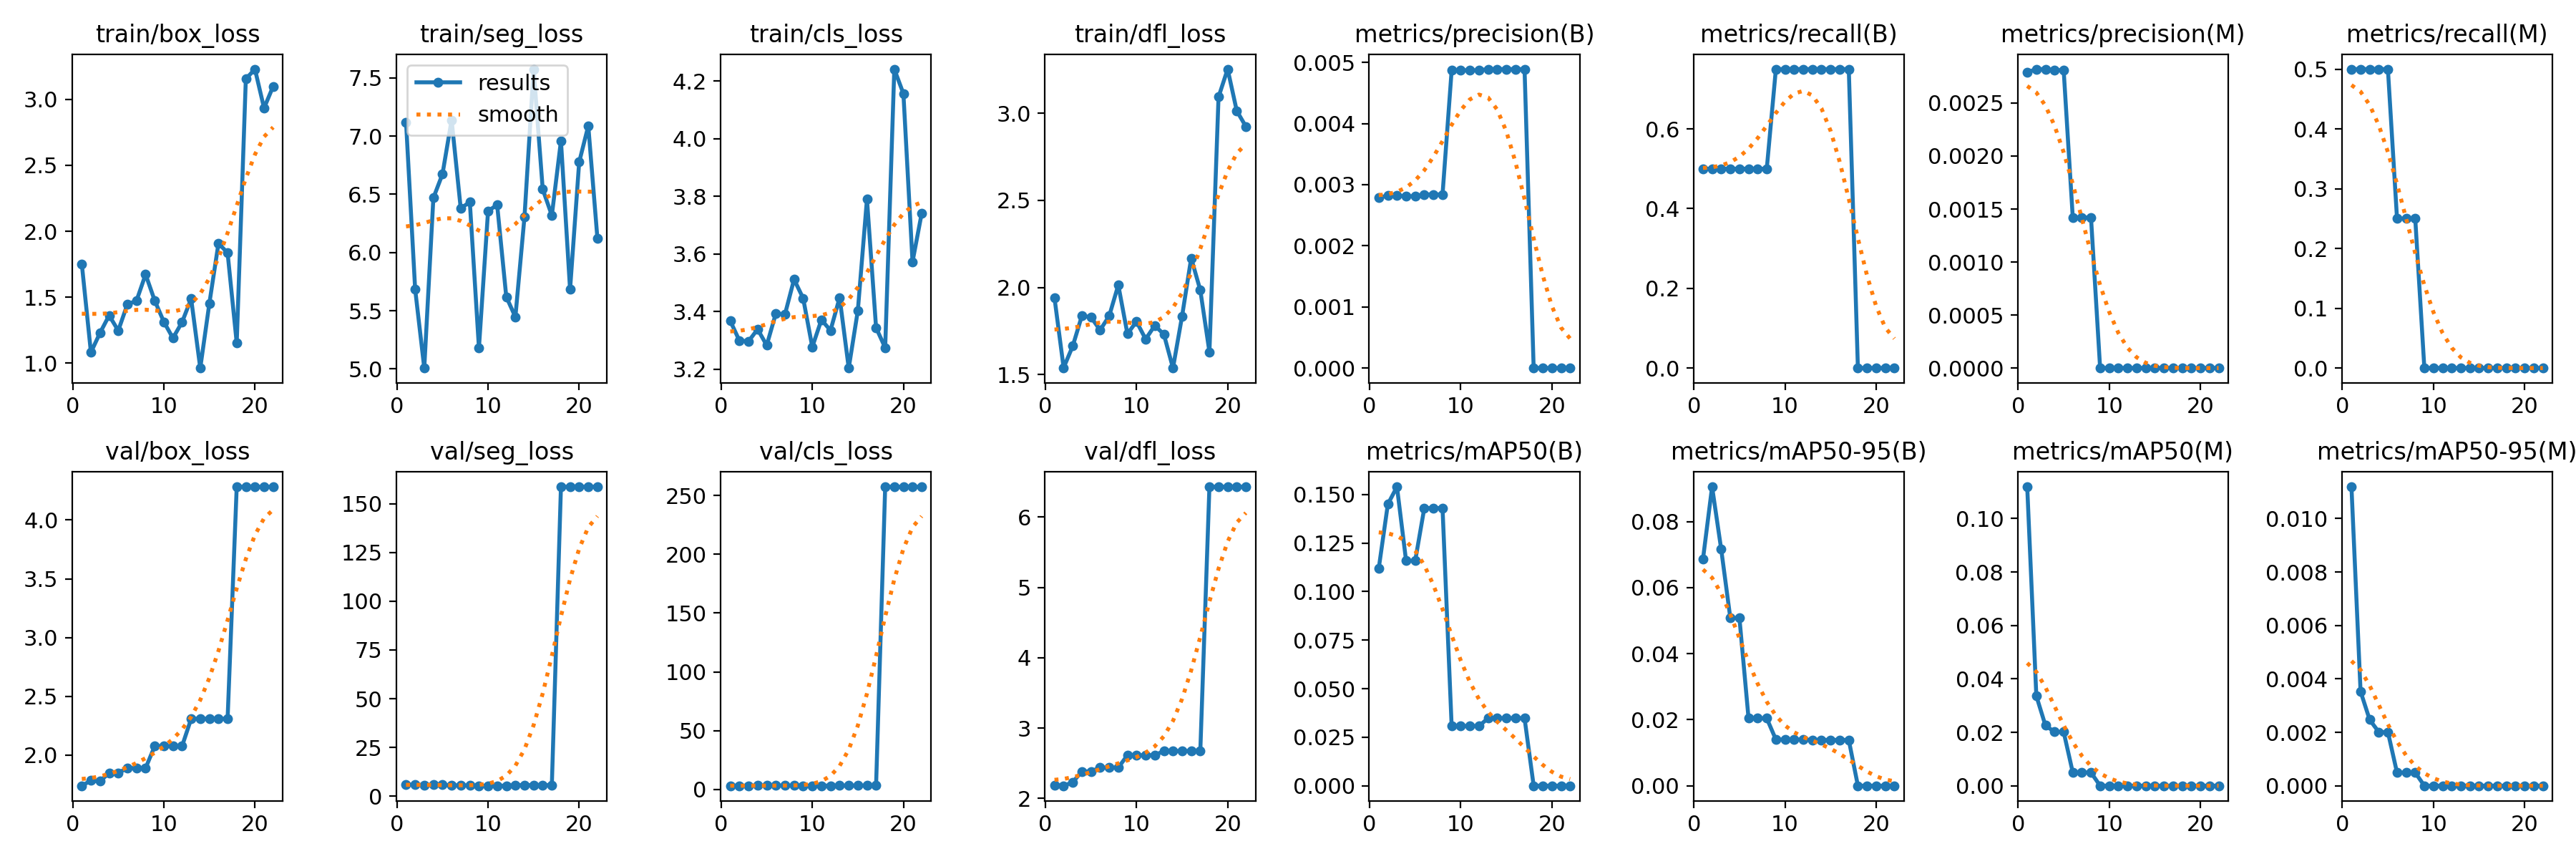

Values plotted in this chart, from the file beside it:
epoch, time, train/box_loss, train/seg_loss, train/cls_loss, train/dfl_loss, metrics/precision(B), metrics/recall(B), metrics/mAP50(B), metrics/mAP50-95(B), metrics/precision(M), metrics/recall(M), metrics/mAP50(M), metrics/mAP50-95(M), val/box_loss, val/seg_loss, val/cls_loss, val/dfl_loss, lr/pg0, lr/pg1, lr/pg2
1, 0.9112, 1.752, 7.12, 3.368, 1.939, 0.00279, 0.5, 0.1119, 0.06864, 0.00279, 0.5, 0.1119, 0.01119, 1.74, 5.964, 3.145, 2.188, 0.0982, 0.0002, 0.0002
2, 1.464, 1.081, 5.685, 3.3, 1.539, 0.00282, 0.5, 0.145, 0.09053, 0.00282, 0.5, 0.03363, 0.00353, 1.783, 5.857, 3.161, 2.178, 0.09549, 0.0004901, 0.0004901
3, 1.979, 1.229, 5.008, 3.297, 1.663, 0.00282, 0.5, 0.1539, 0.07159, 0.00282, 0.5, 0.02256, 0.00247, 1.777, 5.737, 3.18, 2.229, 0.09277, 0.0007683, 0.0007683
4, 2.515, 1.362, 6.468, 3.339, 1.837, 0.00281, 0.5, 0.1158, 0.0508, 0.00281, 0.5, 0.02015, 0.00201, 1.849, 5.834, 3.253, 2.382, 0.09003, 0.001035, 0.001035
5, 2.996, 1.246, 6.673, 3.283, 1.83, 0.00281, 0.5, 0.1158, 0.0508, 0.00281, 0.5, 0.02015, 0.00201, 1.849, 5.834, 3.253, 2.382, 0.08729, 0.001289, 0.001289
6, 3.529, 1.446, 7.138, 3.394, 1.755, 0.00284, 0.5, 0.143, 0.02042, 0.00142, 0.25, 0.00495, 0.00049, 1.89, 5.521, 3.286, 2.436, 0.08453, 0.001532, 0.001532
7, 4.016, 1.472, 6.379, 3.39, 1.836, 0.00284, 0.5, 0.143, 0.02042, 0.00142, 0.25, 0.00495, 0.00049, 1.89, 5.521, 3.286, 2.436, 0.08176, 0.001762, 0.001762
8, 4.514, 1.673, 6.433, 3.512, 2.014, 0.00284, 0.5, 0.143, 0.02042, 0.00142, 0.25, 0.00495, 0.00049, 1.89, 5.521, 3.286, 2.436, 0.07898, 0.001981, 0.001981
9, 5.188, 1.474, 5.181, 3.446, 1.734, 0.00487, 0.75, 0.03073, 0.01399, 0, 0, 0, 0, 2.076, 5.355, 3.228, 2.613, 0.07619, 0.002188, 0.002188
10, 5.982, 1.313, 6.356, 3.277, 1.804, 0.00487, 0.75, 0.03073, 0.01399, 0, 0, 0, 0, 2.076, 5.355, 3.228, 2.613, 0.07338, 0.002383, 0.002383
11, 7.277, 1.189, 6.409, 3.372, 1.703, 0.00487, 0.75, 0.03073, 0.01399, 0, 0, 0, 0, 2.076, 5.355, 3.228, 2.613, 0.07057, 0.002566, 0.002566
12, 8.29, 1.31, 5.62, 3.335, 1.781, 0.00487, 0.75, 0.03073, 0.01399, 0, 0, 0, 0, 2.076, 5.355, 3.228, 2.613, 0.06774, 0.002738, 0.002738
13, 9.7, 1.488, 5.446, 3.449, 1.731, 0.00489, 0.75, 0.03479, 0.01387, 0, 0, 0, 0, 2.309, 5.681, 3.26, 2.672, 0.0649, 0.002897, 0.002897
14, 11.78, 0.9622, 6.307, 3.204, 1.537, 0.00489, 0.75, 0.03479, 0.01387, 0, 0, 0, 0, 2.309, 5.681, 3.26, 2.672, 0.06204, 0.003045, 0.003045
15, 13.09, 1.453, 7.574, 3.404, 1.835, 0.00489, 0.75, 0.03479, 0.01387, 0, 0, 0, 0, 2.309, 5.681, 3.26, 2.672, 0.05918, 0.00318, 0.00318
16, 13.69, 1.909, 6.543, 3.791, 2.169, 0.00489, 0.75, 0.03479, 0.01387, 0, 0, 0, 0, 2.309, 5.681, 3.26, 2.672, 0.0563, 0.003304, 0.003304
17, 14.2, 1.835, 6.318, 3.344, 1.984, 0.00489, 0.75, 0.03479, 0.01387, 0, 0, 0, 0, 2.309, 5.681, 3.26, 2.672, 0.05342, 0.003416, 0.003416
18, 14.79, 1.153, 6.958, 3.275, 1.63, 0, 0, 0, 0, 0, 0, 0, 0, 4.282, 158.6, 257.3, 6.432, 0.05052, 0.003516, 0.003516
19, 16.07, 3.155, 5.683, 4.242, 3.094, 0, 0, 0, 0, 0, 0, 0, 0, 4.282, 158.6, 257.3, 6.432, 0.0476, 0.003604, 0.003604
20, 16.69, 3.23, 6.776, 4.156, 3.254, 0, 0, 0, 0, 0, 0, 0, 0, 4.282, 158.6, 257.3, 6.432, 0.04468, 0.00368, 0.00368
21, 17.31, 2.934, 7.087, 3.573, 3.014, 0, 0, 0, 0, 0, 0, 0, 0, 4.282, 158.6, 257.3, 6.432, 0.04174, 0.003745, 0.003745
22, 18.02, 3.099, 6.122, 3.74, 2.924, 0, 0, 0, 0, 0, 0, 0, 0, 4.282, 158.6, 257.3, 6.432, 0.0388, 0.003797, 0.003797
